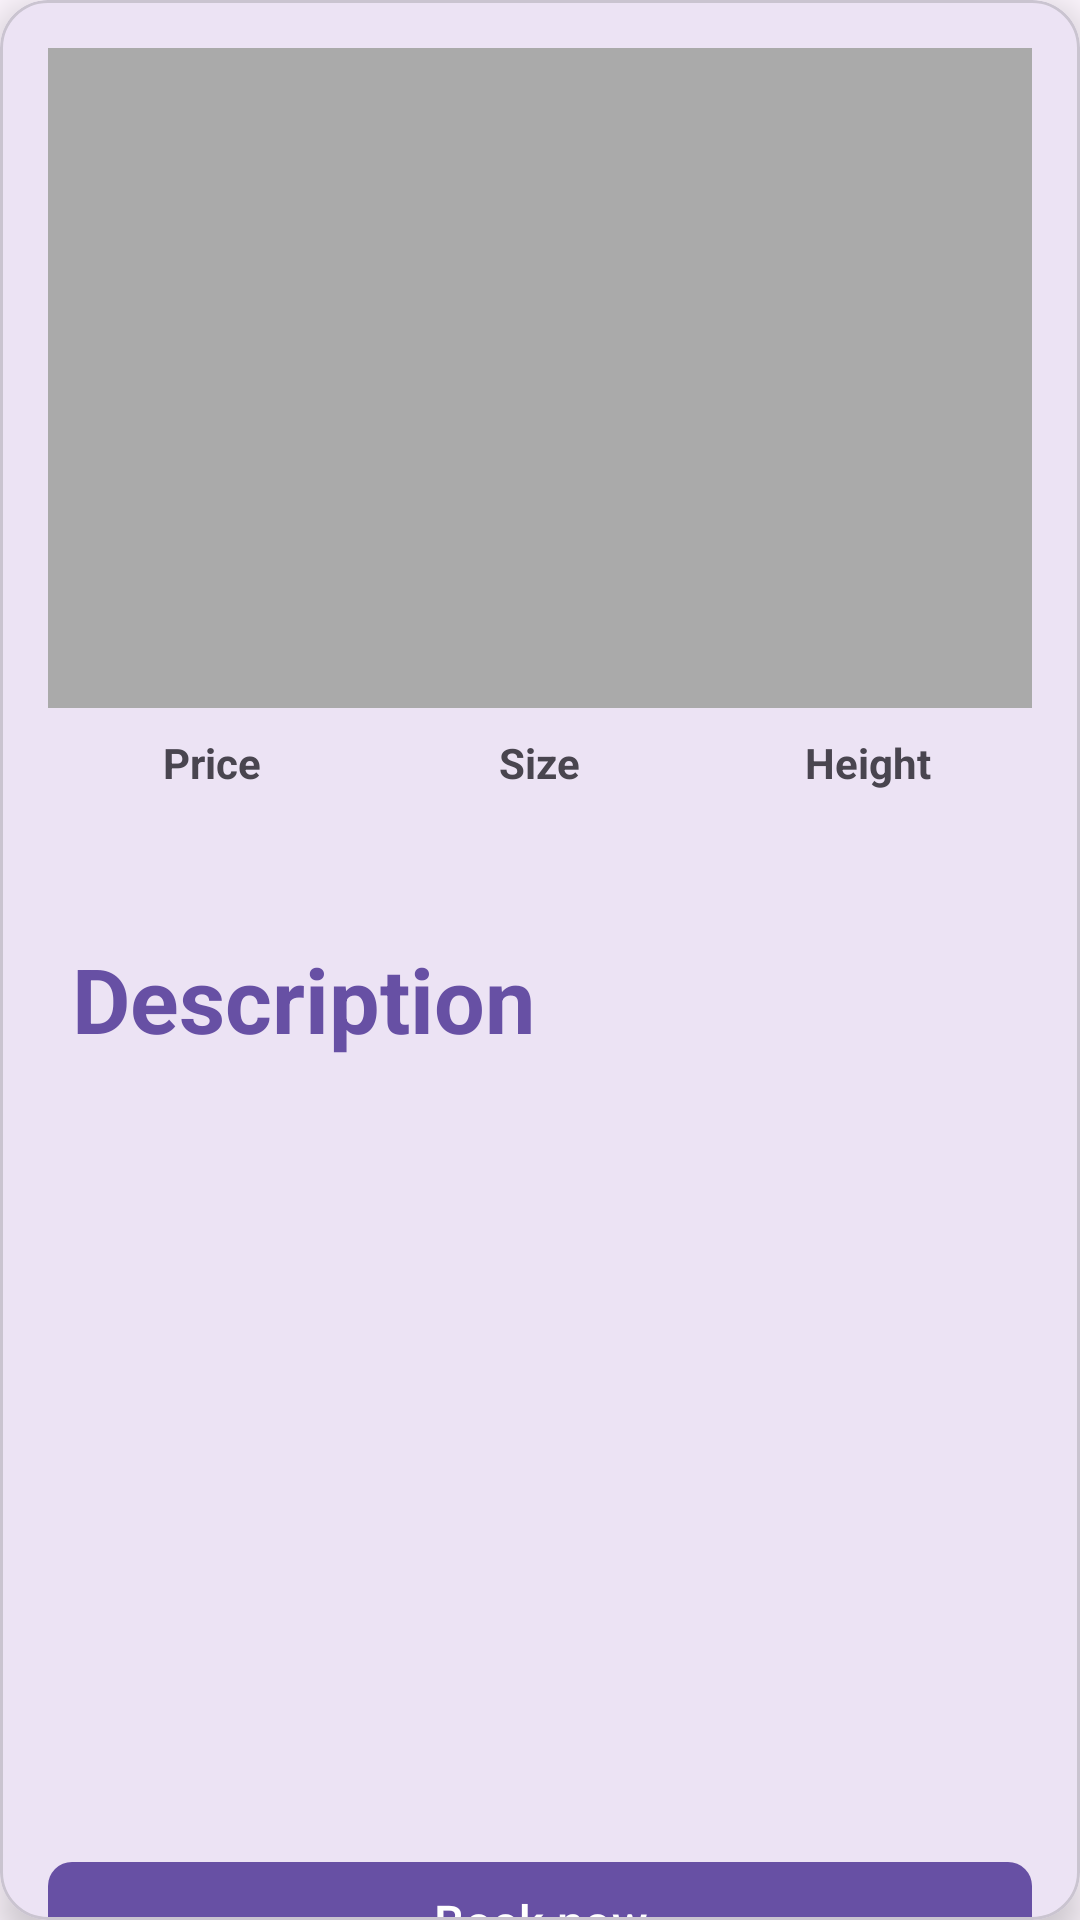

This screen was rendered from an Android layout file. Write that file and the resources it references.
<!-- AndroidManifest.xml: application theme Theme.PanelWay -->
<!-- res/layout/fragment_ad_details.xml -->
<?xml version="1.0" encoding="utf-8"?>
<com.google.android.material.card.MaterialCardView
    xmlns:android="http://schemas.android.com/apk/res/android"
    xmlns:app="http://schemas.android.com/apk/res-auto"
    xmlns:tools="http://schemas.android.com/tools"
    android:layout_width="match_parent"
    android:layout_height="wrap_content"
    android:layout_margin="12dp"
    app:cardCornerRadius="16dp"
    app:cardElevation="8dp">

    <androidx.constraintlayout.widget.ConstraintLayout
        android:layout_width="match_parent"
        android:layout_height="700dp"
        android:padding="16dp">

        
        <ImageView
            android:id="@+id/rentalImageView"
            android:layout_width="match_parent"
            android:layout_height="220dp"
            android:background="@android:color/darker_gray"
            android:scaleType="centerCrop"
            app:layout_constraintEnd_toEndOf="parent"
            app:layout_constraintStart_toStartOf="parent"
            app:layout_constraintTop_toTopOf="parent" />

        

        
        <TextView
            android:id="@+id/rentalCodeText"
            android:layout_width="wrap_content"
            android:layout_height="wrap_content"
            android:layout_margin="8dp"
            android:layout_marginStart="28dp"
            android:layout_marginTop="160dp"
            android:padding="4dp"
            android:textAppearance="?attr/textAppearanceHeadline6"
            android:textColor="@android:color/white"
            android:textStyle="bold"
            app:layout_constraintStart_toStartOf="@id/rentalImageView"
            app:layout_constraintTop_toTopOf="@id/rentalImageView"
            tools:text="RL001" />

        <TextView
            android:id="@+id/rentalLocationText"
            android:layout_width="wrap_content"
            android:layout_height="wrap_content"
            android:layout_margin="8dp"
            android:padding="4dp"
            android:textColor="@android:color/white"
            android:textSize="16sp"
            android:textStyle="bold"
            app:layout_constraintStart_toStartOf="@id/rentalImageView"
            app:layout_constraintTop_toBottomOf="@id/rentalCodeText"
            tools:text="Hà Nội" />

        

        

        <LinearLayout
            android:layout_width="match_parent"
            android:layout_height="wrap_content"
            android:layout_marginTop="136dp"
            android:orientation="horizontal"
            android:paddingTop="12dp"
            app:layout_constraintEnd_toEndOf="parent"
            app:layout_constraintHorizontal_bias="0.0"
            app:layout_constraintStart_toStartOf="parent"
            app:layout_constraintTop_toBottomOf="@id/rentalLocationText">

            <LinearLayout
                android:layout_width="0dp"
                android:layout_height="wrap_content"
                android:layout_weight="1"
                android:gravity="center"
                android:orientation="vertical">

                <TextView
                    android:layout_width="wrap_content"
                    android:layout_height="wrap_content"
                    android:text="Price"
                    android:textSize="14sp"
                    android:textStyle="bold" />

                <TextView
                    android:id="@+id/rentalPriceText"
                    android:layout_width="wrap_content"
                    android:layout_height="wrap_content"
                    android:textSize="16sp"
                    tools:text="5M" />
            </LinearLayout>

            <LinearLayout
                android:layout_width="0dp"
                android:layout_height="wrap_content"
                android:layout_weight="1"
                android:gravity="center"
                android:orientation="vertical">

                <TextView
                    android:layout_width="wrap_content"
                    android:layout_height="wrap_content"
                    android:text="Size"
                    android:textSize="14sp"
                    android:textStyle="bold" />

                <TextView
                    android:id="@+id/rentalSizeText"
                    android:layout_width="wrap_content"
                    android:layout_height="wrap_content"
                    android:textSize="16sp"
                    tools:text="3x5m²" />
            </LinearLayout>

            <LinearLayout
                android:layout_width="0dp"
                android:layout_height="wrap_content"
                android:layout_weight="1"
                android:gravity="center"
                android:orientation="vertical">

                <TextView
                    android:layout_width="wrap_content"
                    android:layout_height="wrap_content"
                    android:text="Height"
                    android:textSize="14sp"
                    android:textStyle="bold" />

                <TextView
                    android:id="@+id/rentalHeightText"
                    android:layout_width="wrap_content"
                    android:layout_height="wrap_content"
                    android:textSize="16sp"
                    tools:text="10m" />
            </LinearLayout>
        </LinearLayout>

        

        

        <TextView
            android:id="@+id/rentalAvailableDateText"
            android:layout_width="139dp"
            android:layout_height="39dp"
            android:layout_marginStart="8dp"
            android:layout_marginTop="560dp"
            android:textSize="20sp"
            app:layout_constraintStart_toStartOf="parent"
            app:layout_constraintTop_toTopOf="parent"
            tools:text="05/03/2025" />

        <TextView
            android:id="@+id/rentalDescriptionHeader"
            android:layout_width="wrap_content"
            android:layout_height="wrap_content"
            android:layout_marginStart="8dp"
            android:layout_marginTop="216dp"
            android:text="Description"
            android:textColor="?attr/colorPrimary"
            android:textSize="30sp"
            android:textStyle="bold"
            app:layout_constraintStart_toStartOf="parent"
            app:layout_constraintTop_toBottomOf="@id/rentalLocationText" />

        <TextView
            android:id="@+id/rentalDescriptionText"
            android:layout_width="match_parent"
            android:layout_height="wrap_content"
            android:layout_marginStart="8dp"
            android:layout_marginTop="44dp"
            android:lineSpacingExtra="4dp"
            android:paddingTop="4dp"
            android:textSize="18sp"
            app:layout_constraintStart_toStartOf="parent"
            app:layout_constraintTop_toBottomOf="@id/rentalDescriptionHeader"
            tools:text="Location: Hà Nội\nRent time: at least 1 month\nAudience type: Commuters, Local Residents\nAvailable date: 2025-03-05" />

        <com.google.android.material.button.MaterialButton
            android:id="@+id/bookNowButton"
            android:layout_width="match_parent"
            android:layout_height="wrap_content"
            android:layout_marginTop="16dp"
            android:text="Book now"
            android:textColor="@android:color/white"
            android:textSize="16sp"
            app:backgroundTint="?attr/colorPrimary"
            app:cornerRadius="8dp"
            app:layout_constraintBottom_toBottomOf="parent"
            app:layout_constraintEnd_toEndOf="parent"
            app:layout_constraintHorizontal_bias="0.0"
            app:layout_constraintStart_toStartOf="parent"
            app:layout_constraintTop_toBottomOf="@id/rentalDescriptionText"
            app:layout_constraintVertical_bias="0.901" />

    </androidx.constraintlayout.widget.ConstraintLayout>
</com.google.android.material.card.MaterialCardView>
<!-- resources referenced by this layout -->
<resources>
  <style name="Theme.PanelWay" parent="Base.Theme.PanelWay" />
  <style name="Base.Theme.PanelWay" parent="Theme.Material3.DayNight.NoActionBar">
          
          
      </style>
</resources>
